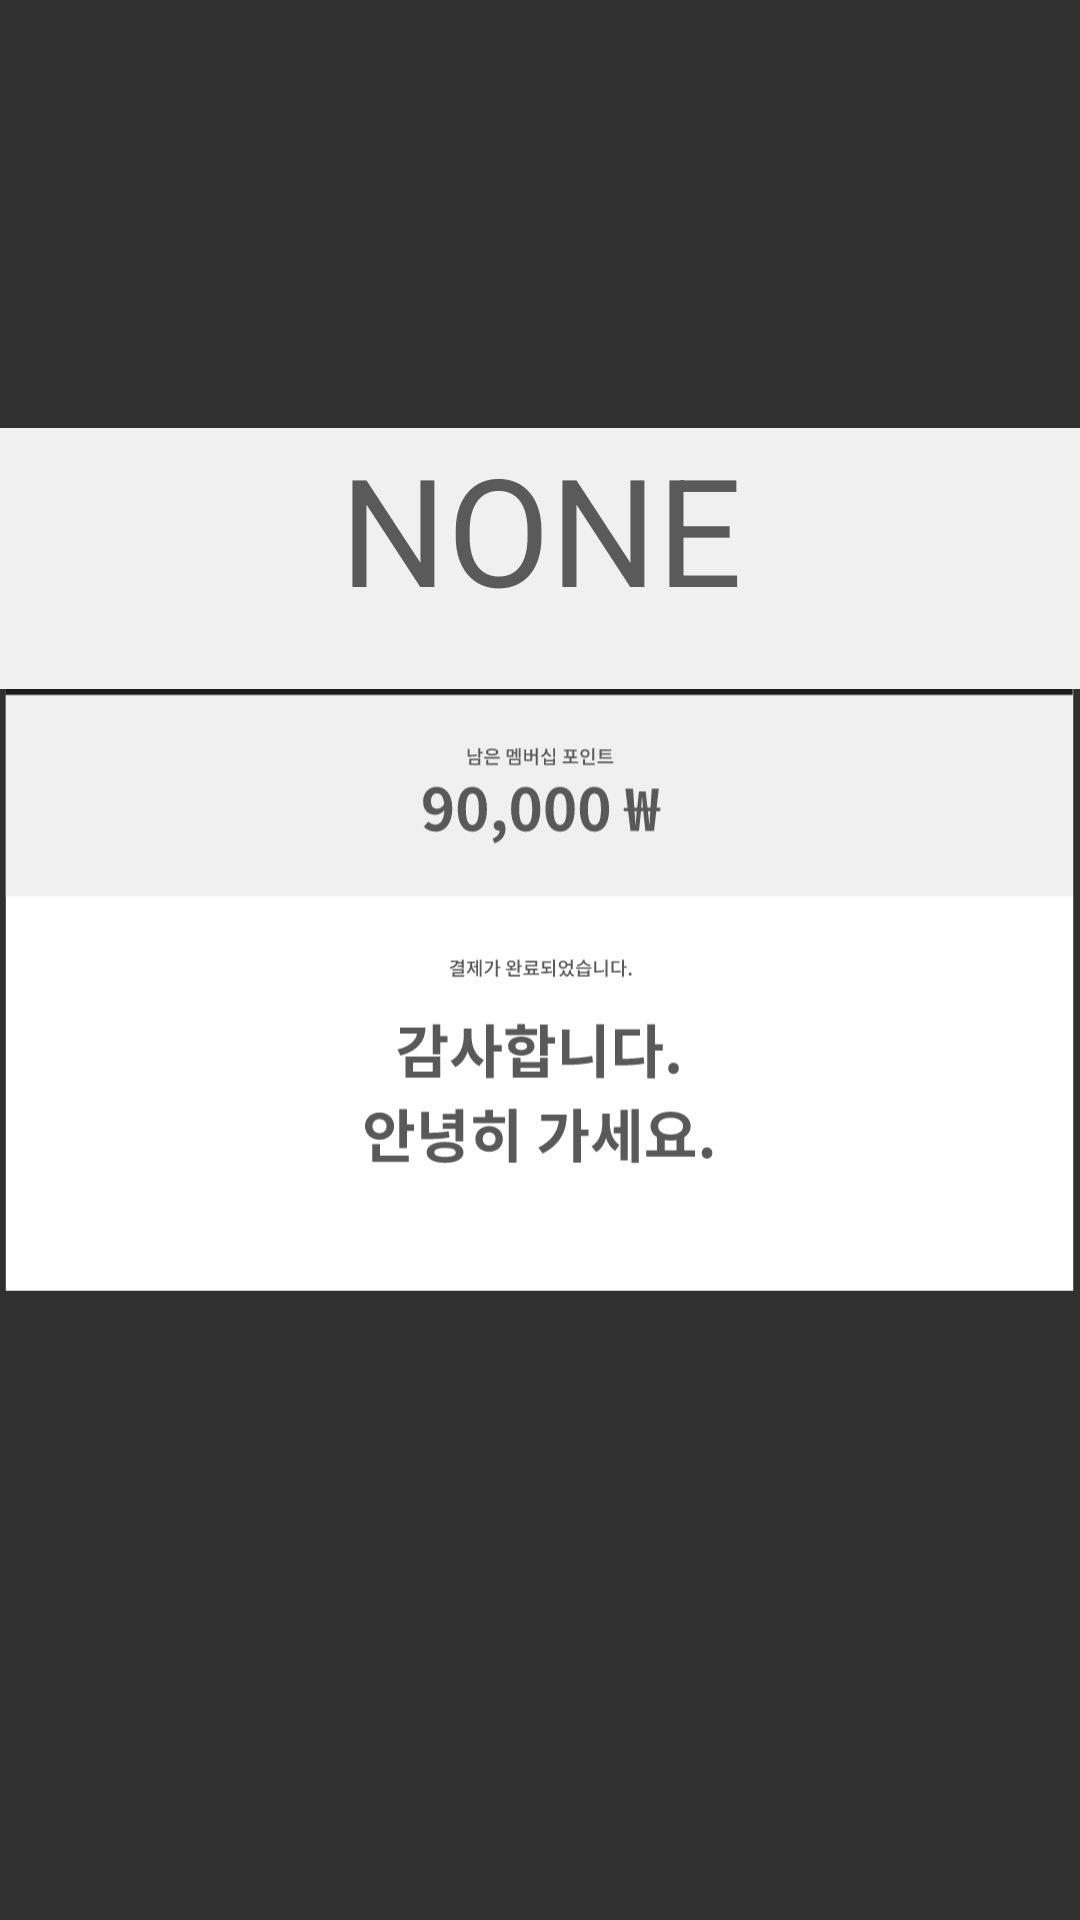

The Android layout XML behind this screen, and the referenced resources:
<!-- AndroidManifest.xml: application theme Theme.AppCompat.NoActionBar -->
<!-- res/layout/pay_receipt.xml -->
<?xml version="1.0" encoding="utf-8"?>
<androidx.constraintlayout.widget.ConstraintLayout
    tools:context=".PayReceipt"
    android:layout_height="match_parent" android:layout_width="match_parent"
    xmlns:tools="http://schemas.android.com/tools"
    xmlns:app="http://schemas.android.com/apk/res-auto"
    xmlns:android="http://schemas.android.com/apk/res/android">

    
    <ImageView
        android:layout_width="match_parent"
        android:layout_height="match_parent"
        app:srcCompat="@drawable/pay_receipt"
        tools:ignore="MissingConstraints"
        tools:layout_editor_absoluteX="0dp"
        tools:layout_editor_absoluteY="0dp" />

    <TextView
        android:id="@+id/rest_money"
        android:layout_width="425dp"
        android:layout_height="87dp"
        android:background="#F0F0F0"
        android:text="NONE"
        android:textAlignment="center"
        android:textColor="#5A5A5A"
        android:textSize="50dp"
        app:layout_constraintBottom_toBottomOf="parent"
        app:layout_constraintEnd_toEndOf="parent"
        app:layout_constraintStart_toStartOf="parent"
        app:layout_constraintTop_toTopOf="parent"
        app:layout_constraintVertical_bias="0.258" />

    
</androidx.constraintlayout.widget.ConstraintLayout>
<!-- resources referenced by this layout -->
<resources>
  <!-- drawable pay_receipt: vector/xml drawable (drawable, 12221 chars, omitted) -->
</resources>
